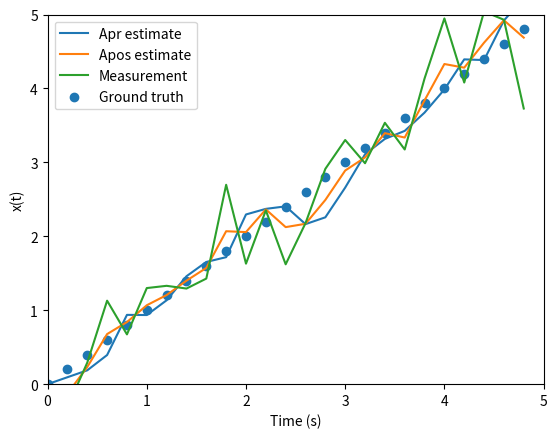

Generate this figure with matplotlib:
# -*- coding: utf-8 -*-
"""
Created on Sun Apr 30 14:37:26 2023

[redacted]
"""
import random
import matplotlib.pyplot as plt
import numpy as np
Z=np.zeros(100)
for i in range(1,100):
    Z[i]=(1*i*.2)+np.random.normal(0,.5)
truth=np.zeros(100)
for i in range(1,100):
    truth[i]=(1*i*.2)
def initialize():
    x = 0 
    p = 0.5
    return x, p

def predict(x, p):
    # Prediction 
    dt=.2
    v=1.#+np.random.normal(0,.01)
    
    x = x + dt*v+np.random.normal(0,.1) # State Transition Equation (Dynamic Model or Prediction Model) 
    p_v=0
    q=.1                 
    p = p + (dt**2 * p_v) + q       # Predicted Covariance equation
    return x, p

def measure(i):
    z = Z[i]
    return z

def update(x, p, z):
    r=.5
    k = p / ( p + r)                # Kalman Gain
    x = x + k * (z - x)             # State Update
    p = (1 - k) * p                 # Covariance Update
    return x, p

def runKalmanFilter():
    x, p = initialize()
    n=100
    ps=[]
    xs=[]
    xs.append(x)
    ps.append(p)
    xapr=[]
    xapr.append(x)
    papr=[]
    papr.append(p)
    for j in range(1, n):
        x, p = predict(x, p)
        xapr.append(x)
        papr.append(p)
        z = measure(j)
        x, p = update(x, p, z)
        xs.append(x)
        ps.append(p)
    return(xs,ps,xapr,papr)

xs,ps,xapr,papr=runKalmanFilter()
times=np.arange(100)
times=times*.2
plt.xlim([0,5])
plt.ylim([0,5])
plt.plot(times[0:25],xapr[0:25], label='Apr estimate')
plt.plot(times[0:25],xs[0:25], label='Apos estimate')
plt.plot(times[0:25],Z[0:25], label= 'Measurement')
plt.scatter(times[0:25],truth[0:25], label='Ground truth')
plt.xlabel('Time (s)')
plt.ylabel('x(t)')
plt.legend()
plt.show()